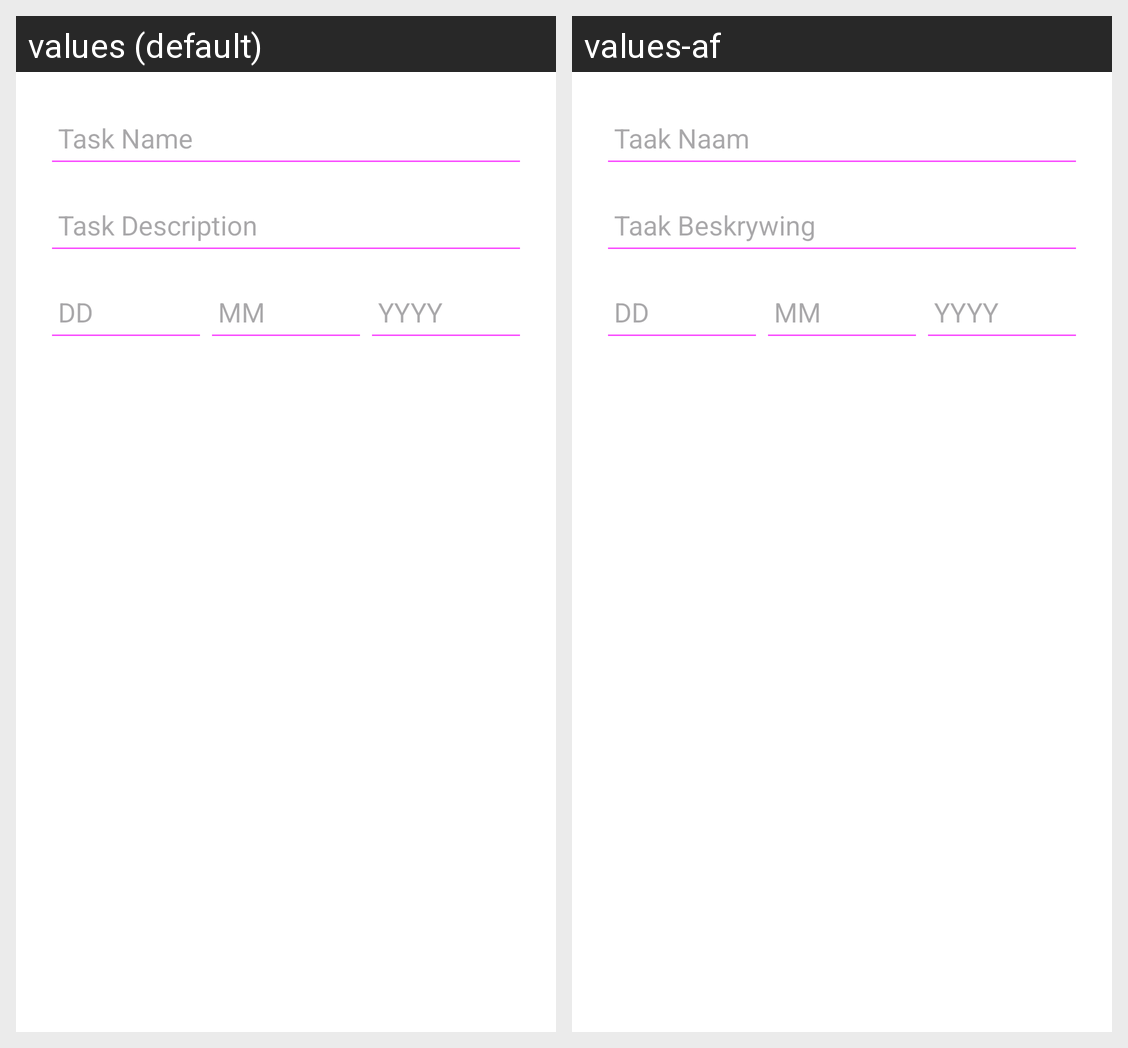

The Android screen above is rendered under two locales of the same app. Produce the string resources it draws, with the default and per-locale values.
Android screen res/layout/task_add_task.xml rendered under 2 locales, left to right: values (default), values-af. Device: Nexus 5 (rendered at 1080×1920; each locale shown at half size, 540×960, under a caption strip naming it); theme Theme.PROG7314_Mobile_App_V2.
Strings drawn on this screen, with the default value and each locale's value (text and hints the layout hard-codes, and strings that could not be matched under every locale, appear in the picture but are not listed):

hint_task_name
  values: Task Name
  values-af: Taak Naam

hint_task_description
  values: Task Description
  values-af: Taak Beskrywing
